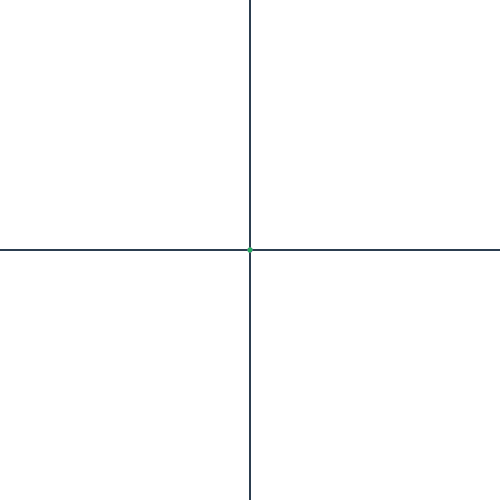
t = 0.00 s
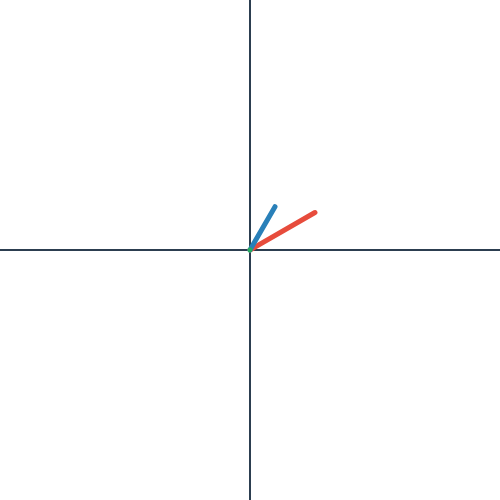
t = 0.25 s
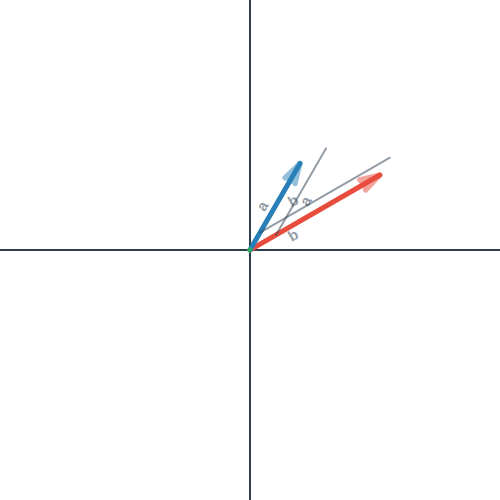
t = 0.60 s
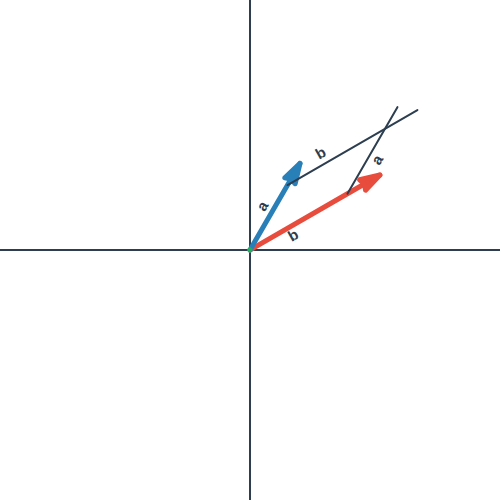
t = 0.88 s
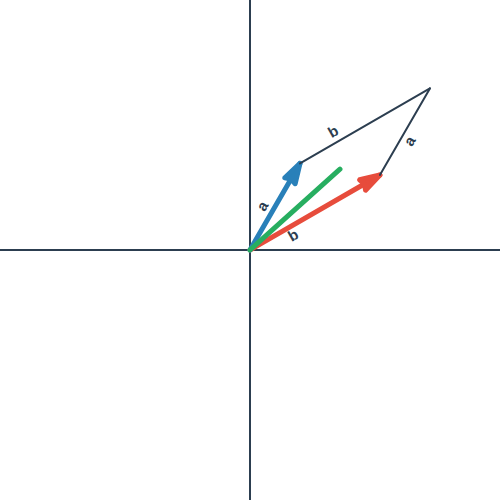
t = 1.25 s
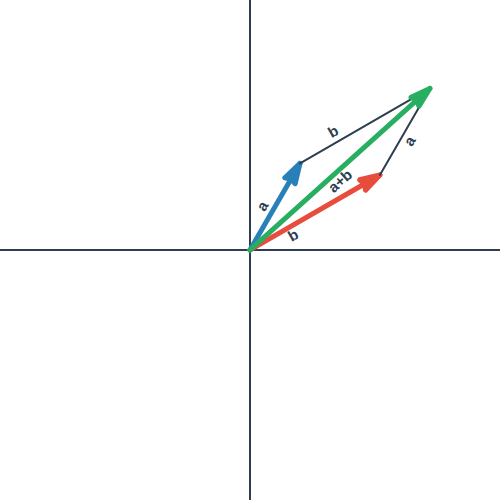
t = 1.50 s

The animated SVG that drew these frames (rendered in a browser with its animation timeline set to each time). Animation: 10 SMIL elements (animate=8,animateTransform=2); one cycle of 1.50 s.

<svg xmlns="http://www.w3.org/2000/svg" xmlns:se="http://svg-edit.googlecode.com" xmlns:xlink="http://www.w3.org/1999/xlink" xmlns:dc="http://purl.org/dc/elements/1.1/" xmlns:cc="http://creativecommons.org/ns#" xmlns:rdf="http://www.w3.org/1999/02/22-rdf-syntax-ns#" xmlns:inkscape="http://www.inkscape.org/namespaces/inkscape" width="500" height="500" style="" stroke-linecap="round">
   <title>Vector addition</title>                                   
        <style>
    text
    {
    	font: bold 15px sans-serif;
    	fill: #2c3e50
    }
    line
    {
    stroke = #2c3e50;
    stroke-width = 2px;
    }
  </style>


      <line stroke="#2c3e50" stroke-width="2" x1 = "0" x2 = "500" y1 = "250" y2 = "250"/>
      <line stroke="#2c3e50" stroke-width="2" y1 = "0" y2 = "500" x1 = "250" x2 = "250"/>

      <line stroke="#e74c3c" stroke-width="5" x1 = "0" y1 = "0" x2 = "150" y2 = "0" transform="translate(250,250) rotate(-30)">
      	<animate attributeName="x2"
      		from="0"
      		to="150"
      		dur="0.5s"
      		animation-timing-function="ease-out"
      		/>
      </line>
      <g opacity="0">
	  <path fill="#e74c3c" fill-opacity="1" fill-rule="nonzero" 
      	stroke-linejoin="round" opacity="1" 
      	stroke="#e74c3c" stroke-width="5"
      	d="M0,0
      	 L6,20
      	 L 0,18
      	 L-6,20
      	 L0,0
      	 z" transform="translate(250,250) rotate(90) rotate(-30) translate(0,-150)   "/>
      	 <text x="40" y="14" transform="translate(250,250) rotate(-30)" fill="#e74c3c" >b</text>
      	 <animate attributeName="opacity"
      		from="0"
      		to="1"
      		begin="0.5s"
      		dur="0.2s"
      		animation-timing-function="ease-out"
      		fill="freeze"
      		/>
      	</g>

      <line stroke="#2980b9" stroke-width="5" x1 = "0" y1 = "0" x2 = "100" y2 = "0" transform="translate(250,250) rotate(-60)">
      	<animate attributeName="x2"
      		from="0"
      		to="100"
      		dur="0.5s"
      		animation-timing-function="ease-out"
      		/>
      </line>

      <g opacity="0">
      <path fill="#2980b9" fill-opacity="1" fill-rule="nonzero" 
      	stroke-linejoin="round" opacity="1" 
      	stroke="#2980b9" stroke-width="5"
      	d="M0,0
      	 L6,20
      	 L 0,18
      	 L-6,20
      	 L0,0
      	 z" transform="translate(250,250) rotate(90) rotate(-60) translate(0,-100)   " filter=""/>
      	 <text x="40" y="-6" transform="translate(250,250) rotate(-60)" fill="#2980b9" >a</text>
       <animate attributeName="opacity"
      		from="0"
      		to="1"
      		begin="0.5s"
      		dur="0.2s"
      		animation-timing-function="ease-out"
      		fill="freeze"
      		/>
      	</g>

      <g transform="translate(250,250) rotate(-30)">
       <g  transform=" translate(150)">
       <g opacity="0" transform="rotate(30) rotate(-60)">
	  	    <line stroke="#2c3e50" stroke-width="2" x1 = "0" y1 = "0" x2 = "100" y2 = "0" />
	    	<text x="40" y="14" >a</text>
	   <animate attributeName="opacity"
      		from="0"
      		to="1"
      		begin="0.5s"
      		dur="0.2s"
      		animation-timing-function="ease-out"
      		fill="freeze"
      		/>
      	</g>
      	<animateTransform attributeName="transform"
      		type="translate"
      		from="0"
      		to="150"
      		begin="0.5s"
      		dur="0.5s"
      		animation-timing-function="ease-out"
      		fill="freeze"
      		/>
      	</g>
		</g>
       <g transform="translate(250,250) rotate(-60)">
       <g  transform=" translate(100)">
       <g opacity="0" transform="rotate(60) rotate(-30)">
	  	    <line stroke="#2c3e50" stroke-width="2" x1 = "0" y1 = "0" x2 = "150" y2 = "0" />
	    	<text x="40" y="-6" >b</text>
	   <animate attributeName="opacity"
      		from="0"
      		to="1"
      		begin="0.5s"
      		dur="0.2s"
      		animation-timing-function="ease-out"
      		fill="freeze"
      		/>
      	</g>
      	<animateTransform attributeName="transform"
      		type="translate"
      		from="0"
      		to="100"
      		begin="0.5s"
      		dur="0.5s"
      		animation-timing-function="ease-out"
      		fill="freeze"
      		/>
      	</g>
		</g>

      <line stroke="#27ae60" stroke-width="5" x1 = "0" y1 = "0" x2 = "0" y2 = "0" transform="translate(250,250) rotate(-41.9324)">
      	<animate attributeName="x2"
      		from="0"
      		to="241.828"
      		begin="1s"
      		dur="0.5s"
      		animation-timing-function="ease-out"
      		fill="freeze"
      		/>
      </line>
      <g opacity="0">
      <path fill="#27ae60" fill-opacity="1" fill-rule="nonzero" 
      	stroke-linejoin="round" 
      	stroke="#27ae60" stroke-width="5"
      	d="M0,0
      	 L6,20
      	 L 0,18
      	 L-6,20
      	 L0,0
      	 z" transform="translate(250,250) rotate(90) rotate(-41.9324) translate(0,-241.828)   "/>
      <text x="100" y="14" transform="translate(250,250) rotate(-41.9324)" fill="#27ae60" >a+b</text>
      <animate attributeName="opacity"
      		from="0"
      		to="1"
      		begin="1.3s"
      		dur="0.2s"
      		animation-timing-function="ease-out"
      		fill="freeze"
      		/>
  	  </g>
</svg>